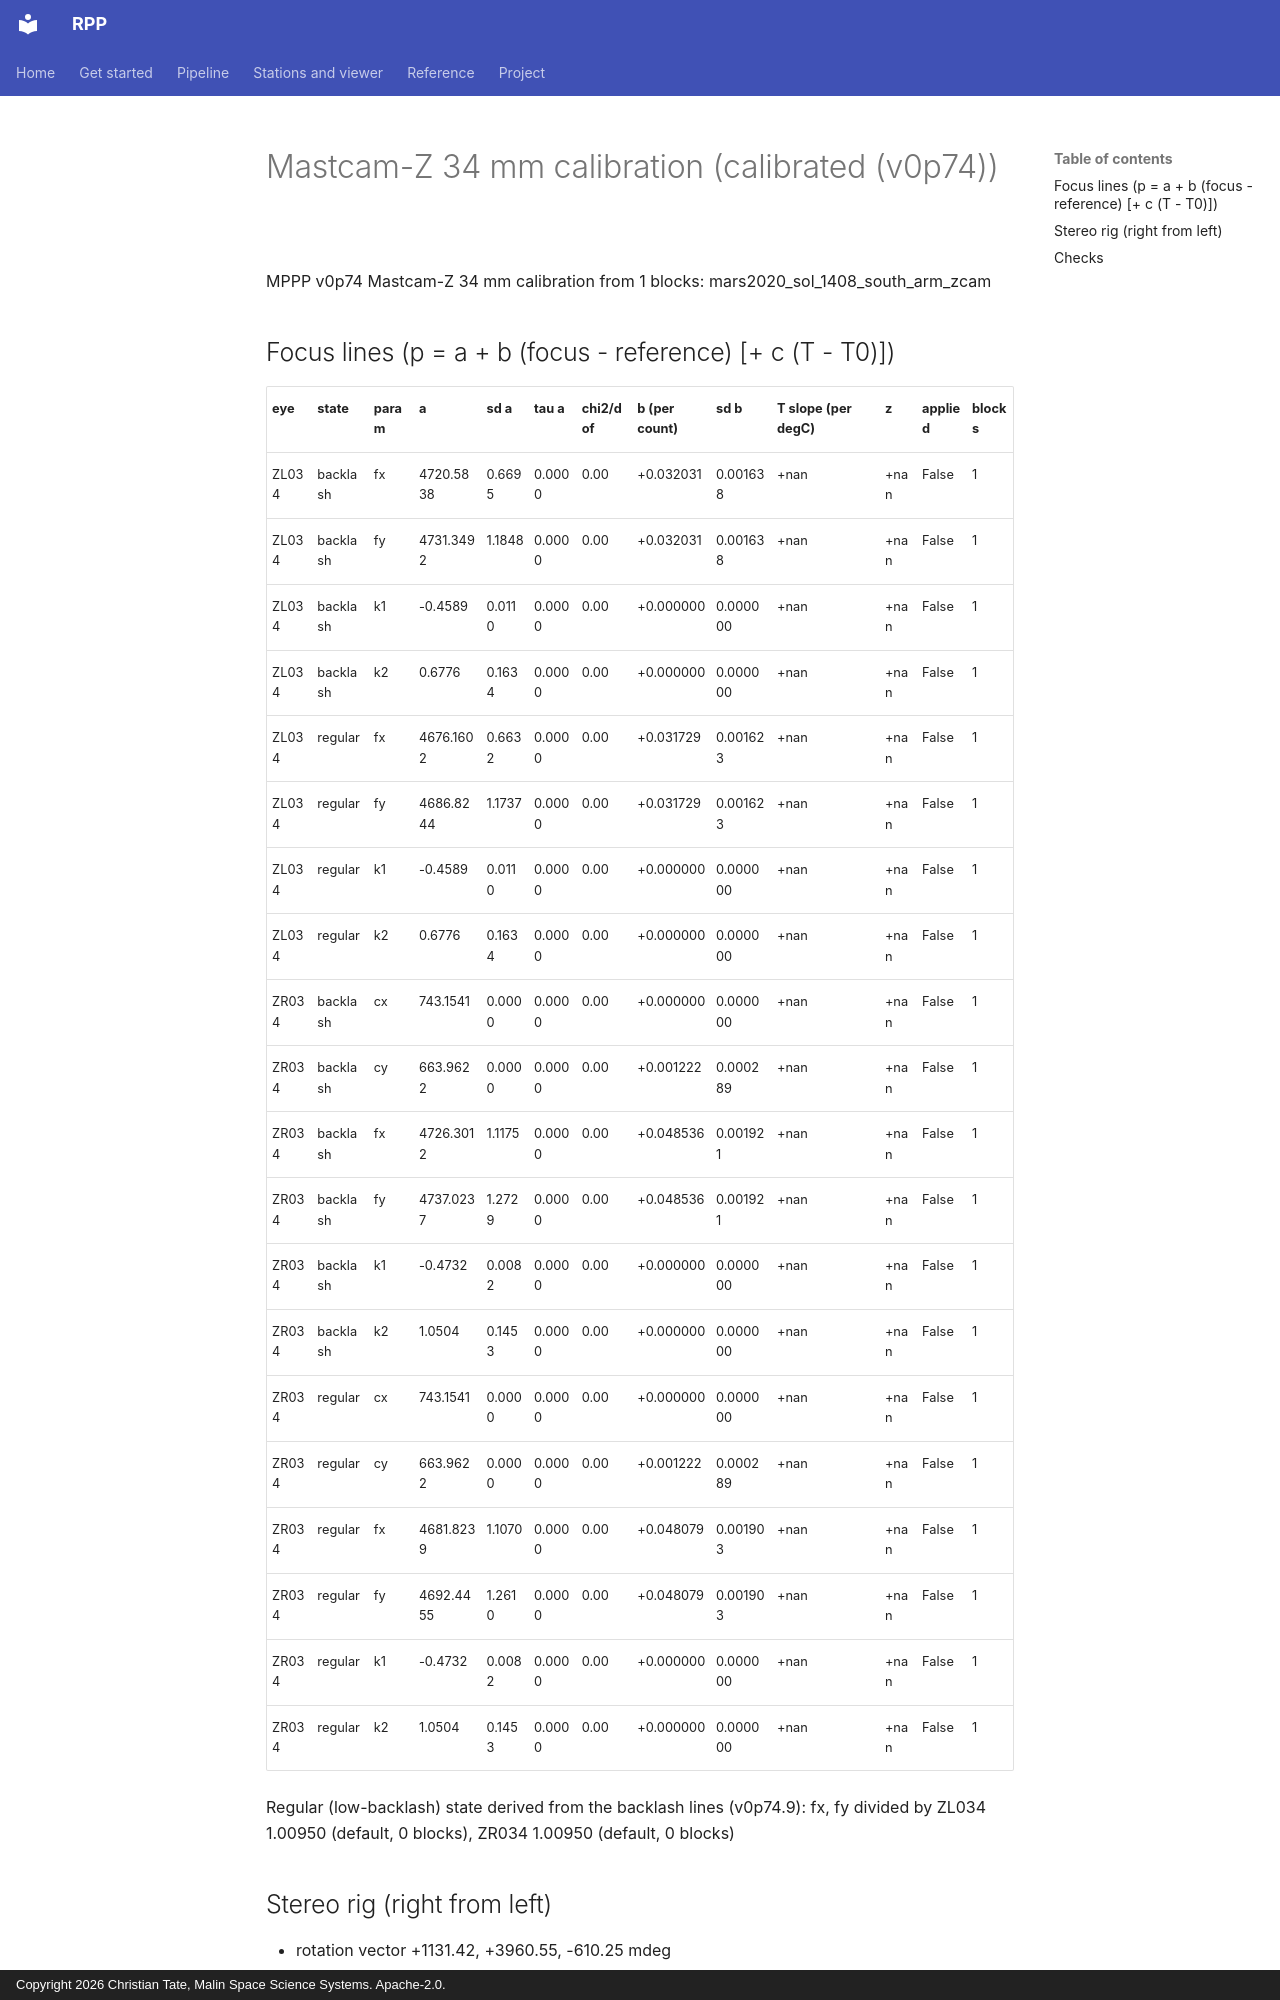

repository: ctate7163/MPPP · page: results/zcam34_calibration_20261019_south_arm/report/index.html · generator: mkdocs · copyright: Copyright 2026 Christian Tate, Malin Space Science Systems. Apache-2.0.

# Mastcam-Z 34 mm calibration (calibrated (v0p74))

MPPP v0p74 Mastcam-Z 34 mm calibration from 1 blocks: mars2020_sol_1408_south_arm_zcam

## Focus lines (p = a + b (focus - reference) [+ c (T - T0)])

| eye | state | param | a | sd a | tau a | chi2/dof | b (per count) | sd b | T slope (per degC) | z | applied | blocks |
|---|---|---|---|---|---|---|---|---|---|---|---|---|
| ZL034 | backlash | fx | 4720.5838 | 0.6695 | 0.0000 | 0.00 | +0.032031 | 0.001638 | +nan | +nan | False | 1 |
| ZL034 | backlash | fy | 4731.3492 | 1.1848 | 0.0000 | 0.00 | +0.032031 | 0.001638 | +nan | +nan | False | 1 |
| ZL034 | backlash | k1 | -0.4589 | 0.0110 | 0.0000 | 0.00 | +0.000000 | 0.000000 | +nan | +nan | False | 1 |
| ZL034 | backlash | k2 | 0.6776 | 0.1634 | 0.0000 | 0.00 | +0.000000 | 0.000000 | +nan | +nan | False | 1 |
| ZL034 | regular | fx | 4676.1602 | 0.6632 | 0.0000 | 0.00 | +0.031729 | 0.001623 | +nan | +nan | False | 1 |
| ZL034 | regular | fy | 4686.8244 | 1.1737 | 0.0000 | 0.00 | +0.031729 | 0.001623 | +nan | +nan | False | 1 |
| ZL034 | regular | k1 | -0.4589 | 0.0110 | 0.0000 | 0.00 | +0.000000 | 0.000000 | +nan | +nan | False | 1 |
| ZL034 | regular | k2 | 0.6776 | 0.1634 | 0.0000 | 0.00 | +0.000000 | 0.000000 | +nan | +nan | False | 1 |
| ZR034 | backlash | cx | 743.1541 | 0.0000 | 0.0000 | 0.00 | +0.000000 | 0.000000 | +nan | +nan | False | 1 |
| ZR034 | backlash | cy | 663.9622 | 0.0000 | 0.0000 | 0.00 | +0.001222 | 0.000289 | +nan | +nan | False | 1 |
| ZR034 | backlash | fx | 4726.3012 | 1.1175 | 0.0000 | 0.00 | +0.048536 | 0.001921 | +nan | +nan | False | 1 |
| ZR034 | backlash | fy | 4737.0237 | 1.2729 | 0.0000 | 0.00 | +0.048536 | 0.001921 | +nan | +nan | False | 1 |
| ZR034 | backlash | k1 | -0.4732 | 0.0082 | 0.0000 | 0.00 | +0.000000 | 0.000000 | +nan | +nan | False | 1 |
| ZR034 | backlash | k2 | 1.0504 | 0.1453 | 0.0000 | 0.00 | +0.000000 | 0.000000 | +nan | +nan | False | 1 |
| ZR034 | regular | cx | 743.1541 | 0.0000 | 0.0000 | 0.00 | +0.000000 | 0.000000 | +nan | +nan | False | 1 |
| ZR034 | regular | cy | 663.9622 | 0.0000 | 0.0000 | 0.00 | +0.001222 | 0.000289 | +nan | +nan | False | 1 |
| ZR034 | regular | fx | 4681.8239 | 1.1070 | 0.0000 | 0.00 | +0.048079 | 0.001903 | +nan | +nan | False | 1 |
| ZR034 | regular | fy | 4692.4455 | 1.2610 | 0.0000 | 0.00 | +0.048079 | 0.001903 | +nan | +nan | False | 1 |
| ZR034 | regular | k1 | -0.4732 | 0.0082 | 0.0000 | 0.00 | +0.000000 | 0.000000 | +nan | +nan | False | 1 |
| ZR034 | regular | k2 | 1.0504 | 0.1453 | 0.0000 | 0.00 | +0.000000 | 0.000000 | +nan | +nan | False | 1 |

Regular (low-backlash) state derived from the backlash lines (v0p74.9): fx, fy divided by ZL034 1.00950 (default, 0 blocks), ZR034 1.00950 (default, 0 blocks)
